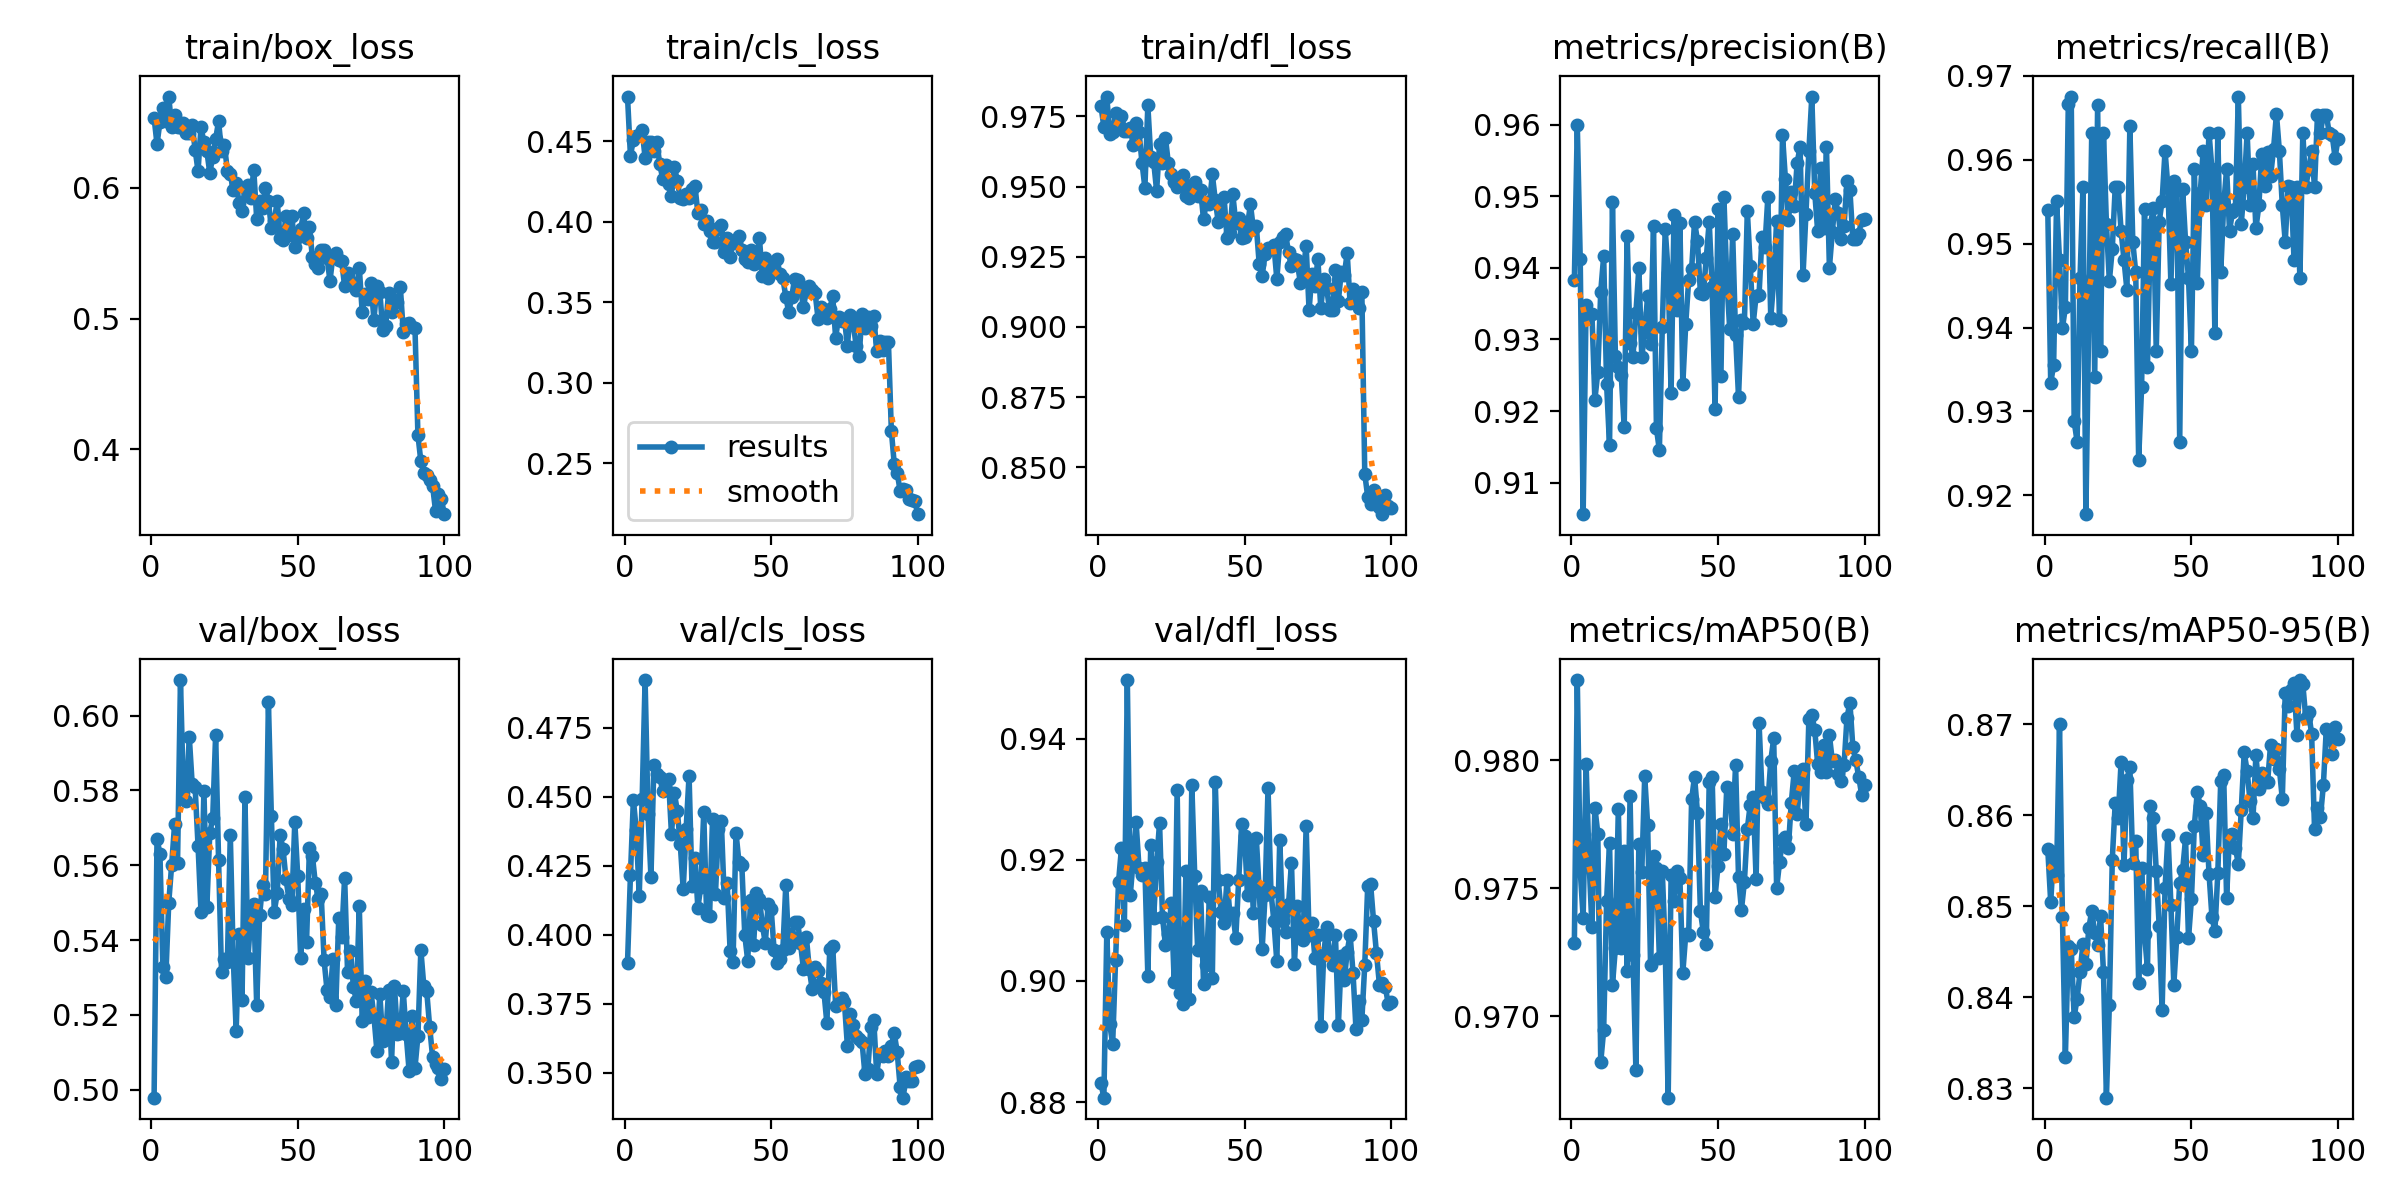

The data file committed next to this chart (first rows):
epoch, time, train/box_loss, train/cls_loss, train/dfl_loss, metrics/precision(B), metrics/recall(B), metrics/mAP50(B), metrics/mAP50-95(B), val/box_loss, val/cls_loss, val/dfl_loss, lr/pg0, lr/pg1, lr/pg2
1, 13.89, 0.6539, 0.4778, 0.9788, 0.9383, 0.954, 0.9728, 0.8563, 0.4979, 0.3897, 0.8832, 0.00058, 0.00058, 0.00058
2, 25.13, 0.6335, 0.441, 0.9713, 0.9599, 0.9334, 0.9831, 0.8505, 0.5671, 0.4215, 0.8807, 0.001168, 0.001168, 0.001168
3, 35.31, 0.6506, 0.451, 0.9821, 0.9412, 0.9356, 0.9757, 0.856, 0.563, 0.4489, 0.908, 0.001745, 0.001745, 0.001745
4, 46.17, 0.6612, 0.4531, 0.9689, 0.9056, 0.955, 0.9738, 0.8535, 0.5329, 0.4377, 0.8928, 0.001941, 0.001941, 0.001941
5, 56.17, 0.651, 0.4536, 0.9695, 0.9349, 0.948, 0.9799, 0.87, 0.5301, 0.4142, 0.8896, 0.001921, 0.001921, 0.001921
6, 66.3, 0.67, 0.4568, 0.9762, 0.9334, 0.9399, 0.9761, 0.8488, 0.55, 0.4493, 0.9035, 0.001901, 0.001901, 0.001901
7, 76.91, 0.6469, 0.4399, 0.9719, 0.9335, 0.9424, 0.9735, 0.8334, 0.5601, 0.4922, 0.9163, 0.001881, 0.001881, 0.001881
8, 87.52, 0.6555, 0.4497, 0.9752, 0.9216, 0.9667, 0.9781, 0.8456, 0.571, 0.4437, 0.9219, 0.001861, 0.001861, 0.001861
9, 97.87, 0.6467, 0.4494, 0.9698, 0.9254, 0.9675, 0.9771, 0.8453, 0.5607, 0.4209, 0.9093, 0.001842, 0.001842, 0.001842
10, 109.4, 0.6465, 0.4438, 0.9697, 0.9367, 0.9288, 0.9682, 0.8378, 0.6095, 0.4615, 0.9497, 0.001822, 0.001822, 0.001822
11, 120.2, 0.6497, 0.4497, 0.9709, 0.9416, 0.9264, 0.9695, 0.8398, 0.5794, 0.4583, 0.9141, 0.001802, 0.001802, 0.001802
12, 131.2, 0.6421, 0.4357, 0.9647, 0.9238, 0.9459, 0.9745, 0.8428, 0.5771, 0.4571, 0.92, 0.001782, 0.001782, 0.001782
13, 139.9, 0.6421, 0.4269, 0.9726, 0.9152, 0.9567, 0.9768, 0.8458, 0.5944, 0.452, 0.9262, 0.001762, 0.001762, 0.001762
14, 151.1, 0.6483, 0.4351, 0.9695, 0.9492, 0.9177, 0.9712, 0.8436, 0.5817, 0.4527, 0.9186, 0.001743, 0.001743, 0.001743
15, 163.2, 0.6294, 0.4235, 0.9586, 0.9276, 0.9416, 0.9727, 0.8476, 0.5808, 0.4564, 0.9174, 0.001723, 0.001723, 0.001723
16, 174.6, 0.6129, 0.4163, 0.9496, 0.9261, 0.9632, 0.9781, 0.8495, 0.5652, 0.4364, 0.9187, 0.001703, 0.001703, 0.001703
17, 185.3, 0.6467, 0.4343, 0.9789, 0.925, 0.9341, 0.9727, 0.847, 0.5476, 0.4512, 0.9009, 0.001683, 0.001683, 0.001683
18, 196, 0.6348, 0.4251, 0.9605, 0.9178, 0.9665, 0.9765, 0.8458, 0.5799, 0.4447, 0.9224, 0.001663, 0.001663, 0.001663
19, 206.4, 0.6282, 0.4147, 0.9587, 0.9445, 0.9372, 0.9718, 0.8489, 0.5488, 0.4328, 0.9105, 0.001644, 0.001644, 0.001644
20, 216.5, 0.6116, 0.414, 0.9485, 0.9295, 0.9632, 0.9786, 0.8428, 0.5686, 0.4164, 0.9197, 0.001624, 0.001624, 0.001624
21, 226.7, 0.6238, 0.417, 0.9652, 0.9276, 0.9524, 0.9724, 0.829, 0.5726, 0.4383, 0.9261, 0.001604, 0.001604, 0.001604
22, 237.9, 0.6375, 0.4151, 0.9583, 0.9337, 0.9455, 0.9679, 0.8392, 0.5949, 0.4576, 0.9106, 0.001584, 0.001584, 0.001584
23, 248.8, 0.6511, 0.4201, 0.9675, 0.94, 0.9494, 0.9768, 0.8551, 0.5614, 0.4175, 0.906, 0.001564, 0.001564, 0.001564
24, 259.2, 0.6279, 0.4225, 0.9583, 0.9275, 0.9567, 0.9756, 0.8613, 0.5314, 0.4277, 0.9078, 0.001545, 0.001545, 0.001545
25, 270.4, 0.6327, 0.4054, 0.9544, 0.931, 0.9567, 0.9794, 0.8596, 0.535, 0.4097, 0.9128, 0.001525, 0.001525, 0.001525
26, 280.5, 0.6133, 0.4074, 0.9515, 0.9361, 0.9516, 0.9775, 0.8658, 0.5341, 0.4174, 0.8998, 0.001505, 0.001505, 0.001505
27, 291, 0.6106, 0.3984, 0.9499, 0.9294, 0.948, 0.972, 0.8545, 0.5681, 0.4443, 0.9315, 0.001485, 0.001485, 0.001485
28, 301.6, 0.5983, 0.4004, 0.9525, 0.9458, 0.9445, 0.9763, 0.8639, 0.5354, 0.407, 0.898, 0.001465, 0.001465, 0.001465
29, 312.2, 0.6039, 0.3944, 0.954, 0.9176, 0.964, 0.9758, 0.8653, 0.5158, 0.4069, 0.8963, 0.001446, 0.001446, 0.001446
30, 323.5, 0.5886, 0.3876, 0.9468, 0.9145, 0.9502, 0.9723, 0.8547, 0.5417, 0.4417, 0.9182, 0.001426, 0.001426, 0.001426
31, 333.9, 0.5826, 0.3872, 0.9461, 0.9318, 0.9466, 0.9757, 0.8571, 0.5239, 0.4146, 0.8971, 0.001406, 0.001406, 0.001406
32, 345.2, 0.6003, 0.3958, 0.9506, 0.9454, 0.9242, 0.9727, 0.8415, 0.5781, 0.4382, 0.9324, 0.001386, 0.001386, 0.001386
33, 356, 0.6023, 0.3983, 0.9516, 0.9393, 0.9329, 0.9668, 0.8542, 0.5353, 0.4411, 0.9174, 0.001366, 0.001366, 0.001366
34, 365.3, 0.592, 0.3814, 0.9466, 0.9226, 0.9541, 0.9755, 0.8469, 0.5457, 0.4133, 0.9051, 0.001347, 0.001347, 0.001347
35, 376.7, 0.6141, 0.3896, 0.9489, 0.9474, 0.9353, 0.9745, 0.8431, 0.5497, 0.4187, 0.9148, 0.001327, 0.001327, 0.001327
36, 387.2, 0.5766, 0.3783, 0.9383, 0.9342, 0.9522, 0.9757, 0.8611, 0.5227, 0.3942, 0.8995, 0.001307, 0.001307, 0.001307
37, 397.9, 0.5897, 0.3868, 0.9446, 0.9463, 0.9542, 0.9754, 0.8597, 0.5467, 0.3902, 0.9026, 0.001287, 0.001287, 0.001287
38, 408.3, 0.5845, 0.3872, 0.9438, 0.9237, 0.9372, 0.9717, 0.8539, 0.5547, 0.437, 0.9139, 0.001267, 0.001267, 0.001267
39, 418.6, 0.6002, 0.391, 0.9543, 0.9322, 0.9526, 0.9732, 0.8478, 0.5524, 0.4264, 0.9006, 0.001248, 0.001248, 0.001248
40, 430.7, 0.5902, 0.3824, 0.9452, 0.9383, 0.9551, 0.9732, 0.8386, 0.6036, 0.4251, 0.9328, 0.001228, 0.001228, 0.001228
41, 443.7, 0.5692, 0.3767, 0.9375, 0.9398, 0.961, 0.9785, 0.852, 0.5733, 0.3999, 0.9167, 0.001208, 0.001208, 0.001208
42, 457.1, 0.5746, 0.3749, 0.9389, 0.9465, 0.9567, 0.9794, 0.8578, 0.5476, 0.3906, 0.9114, 0.001188, 0.001188, 0.001188
43, 469.5, 0.5899, 0.3826, 0.9463, 0.9438, 0.9452, 0.9779, 0.8502, 0.5525, 0.4125, 0.9096, 0.001168, 0.001168, 0.001168
44, 479, 0.5619, 0.3738, 0.9317, 0.9365, 0.9574, 0.9741, 0.8414, 0.568, 0.3962, 0.9167, 0.001149, 0.001149, 0.001149
45, 488.4, 0.56, 0.3756, 0.9335, 0.9364, 0.9564, 0.9733, 0.8467, 0.5643, 0.4149, 0.911, 0.001129, 0.001129, 0.001129
46, 498.6, 0.5787, 0.3898, 0.9472, 0.9414, 0.9264, 0.9728, 0.8525, 0.5563, 0.4129, 0.9113, 0.001109, 0.001109, 0.001109
47, 508.2, 0.564, 0.3661, 0.937, 0.9465, 0.9565, 0.9791, 0.854, 0.551, 0.4036, 0.9071, 0.001089, 0.001089, 0.001089
48, 517.9, 0.5785, 0.3775, 0.9389, 0.9374, 0.9502, 0.9794, 0.8574, 0.5494, 0.397, 0.9167, 0.001069, 0.001069, 0.001069
49, 527.7, 0.5549, 0.3652, 0.9315, 0.9203, 0.9459, 0.9747, 0.8465, 0.5716, 0.4112, 0.9259, 0.00105, 0.00105, 0.00105
50, 538, 0.5627, 0.3687, 0.9321, 0.9482, 0.9372, 0.9759, 0.8508, 0.5572, 0.4094, 0.9239, 0.00103, 0.00103, 0.00103
51, 547.9, 0.5685, 0.3746, 0.9362, 0.9249, 0.9589, 0.9775, 0.8589, 0.5352, 0.3945, 0.9142, 0.00101, 0.00101, 0.00101
52, 558.3, 0.5805, 0.3767, 0.9437, 0.95, 0.9454, 0.9763, 0.8625, 0.5483, 0.3896, 0.9226, 0.0009902, 0.0009902, 0.0009902
53, 568.5, 0.562, 0.3676, 0.935, 0.9384, 0.956, 0.9789, 0.861, 0.5393, 0.3911, 0.9112, 0.0009704, 0.0009704, 0.0009704
54, 578.2, 0.5703, 0.3649, 0.936, 0.9315, 0.961, 0.9788, 0.8556, 0.5646, 0.3946, 0.9236, 0.0009506, 0.0009506, 0.0009506
55, 587.8, 0.5469, 0.3534, 0.9223, 0.9447, 0.9546, 0.9771, 0.8602, 0.5626, 0.4181, 0.9148, 0.0009308, 0.0009308, 0.0009308
56, 597.6, 0.542, 0.3438, 0.9182, 0.9306, 0.9632, 0.9798, 0.8536, 0.5552, 0.3951, 0.9052, 0.000911, 0.000911, 0.000911
57, 608, 0.5384, 0.3531, 0.9259, 0.922, 0.9589, 0.9754, 0.8488, 0.551, 0.399, 0.9142, 0.0008912, 0.0008912, 0.0008912
58, 618.6, 0.5524, 0.3647, 0.9283, 0.9327, 0.9394, 0.9742, 0.8472, 0.5522, 0.4047, 0.9319, 0.0008714, 0.0008714, 0.0008714
59, 628.5, 0.5525, 0.364, 0.928, 0.9323, 0.9632, 0.9752, 0.8536, 0.5346, 0.4047, 0.9147, 0.0008516, 0.0008516, 0.0008516
60, 638, 0.5464, 0.3587, 0.9292, 0.948, 0.9466, 0.9773, 0.8638, 0.5265, 0.3969, 0.9099, 0.0008318, 0.0008318, 0.0008318
... 40 more rows
